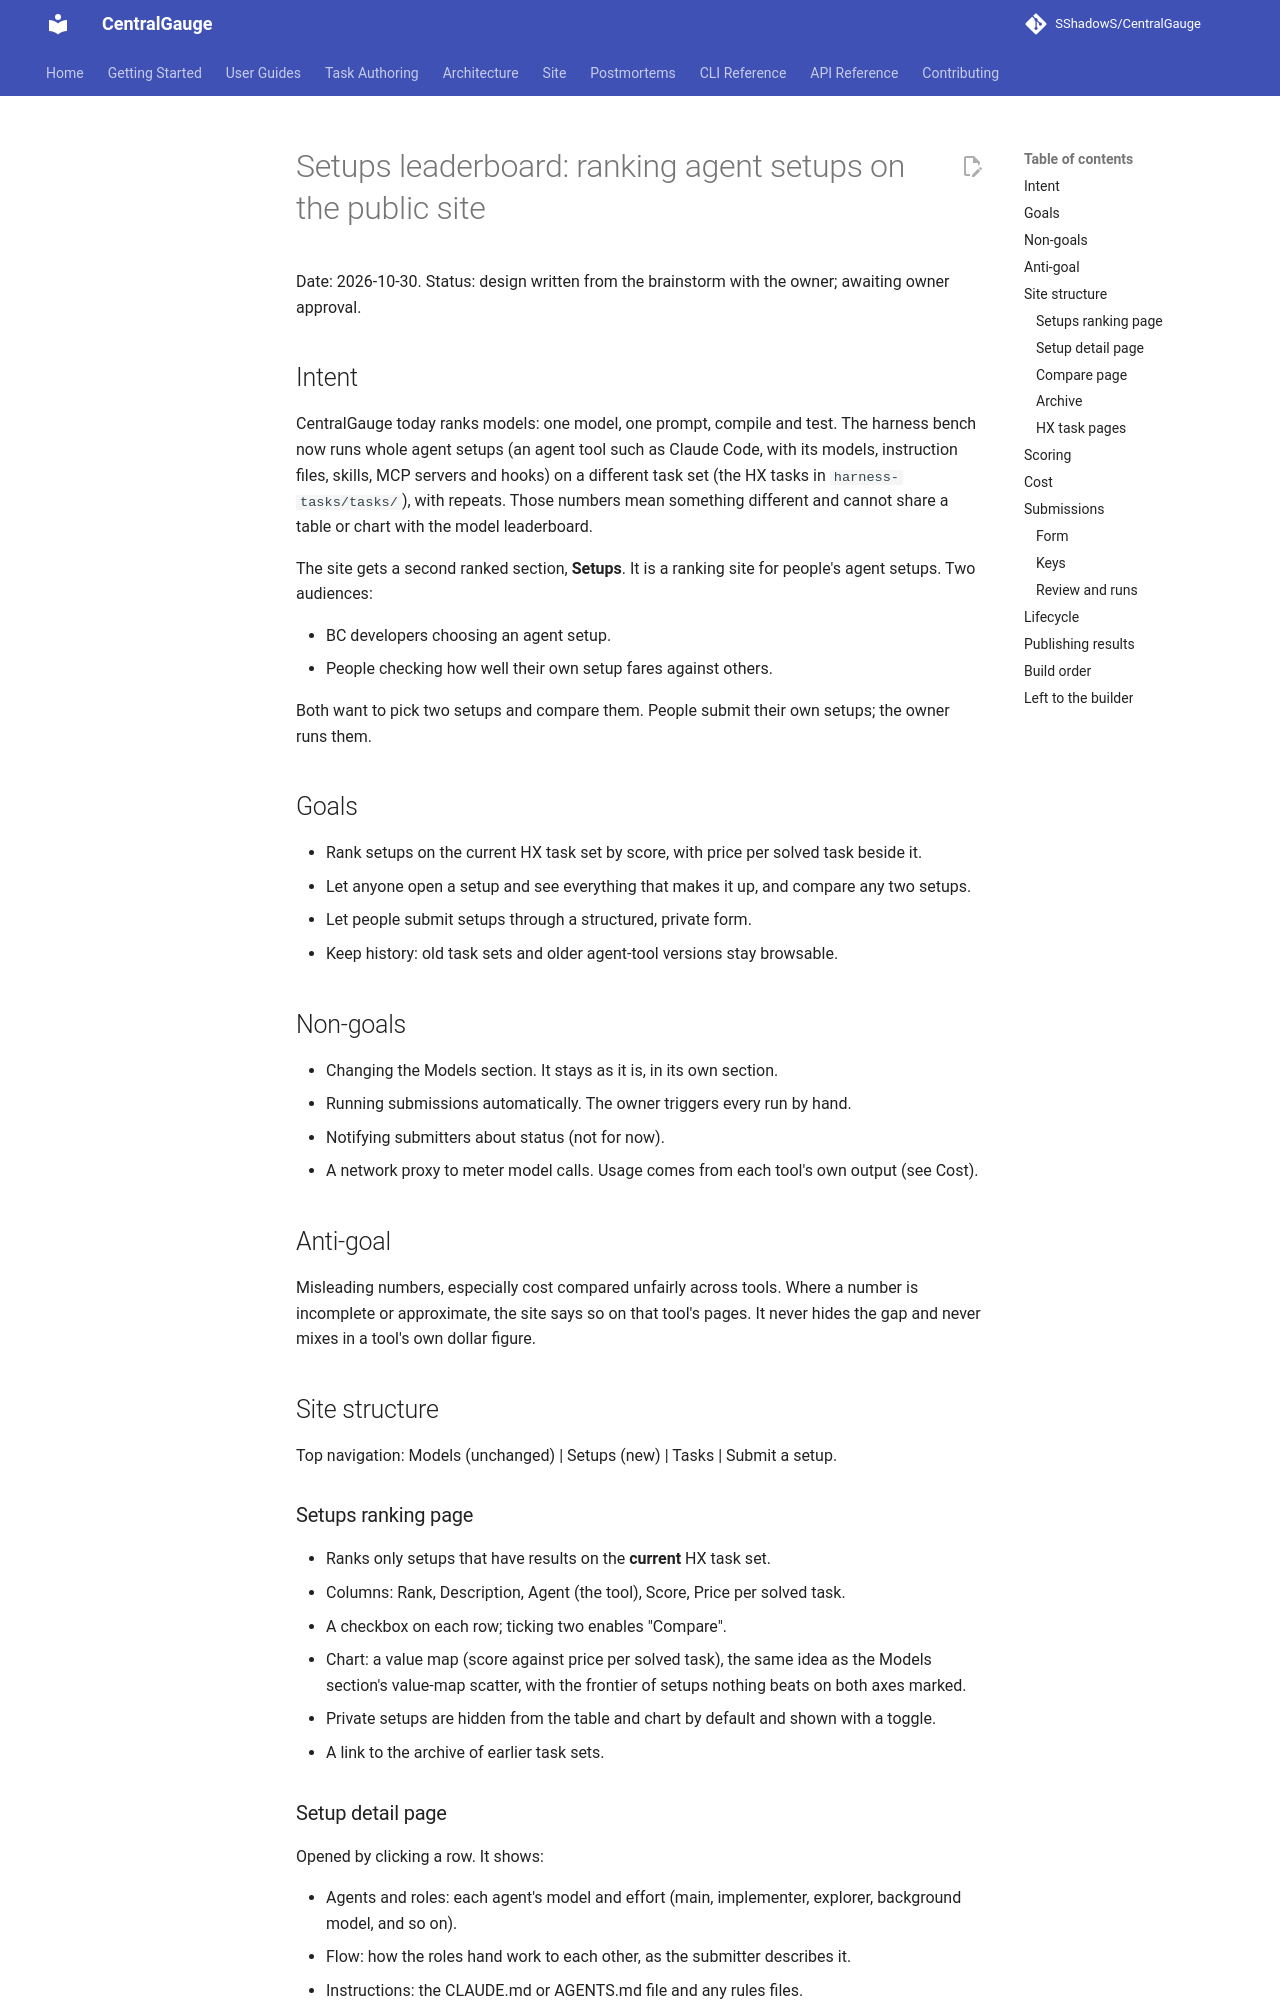

repository: SShadowS/CentralGauge · page: superpowers/specs/2026-10-30-setups-leaderboard-design/index.html · generator: mkdocs

# Setups leaderboard: ranking agent setups on the public site

Date: 2026-10-30. Status: design written from the brainstorm with the owner; awaiting owner approval.

## Intent

CentralGauge today ranks models: one model, one prompt, compile and test. The harness bench now runs whole agent
setups (an agent tool such as Claude Code, with its models, instruction files, skills, MCP servers and hooks) on a
different task set (the HX tasks in `harness-tasks/tasks/`), with repeats. Those numbers mean something different and
cannot share a table or chart with the model leaderboard.

The site gets a second ranked section, **Setups**. It is a ranking site for people's agent setups. Two audiences:

- BC developers choosing an agent setup.
- People checking how well their own setup fares against others.

Both want to pick two setups and compare them. People submit their own setups; the owner runs them.

## Goals

- Rank setups on the current HX task set by score, with price per solved task beside it.
- Let anyone open a setup and see everything that makes it up, and compare any two setups.
- Let people submit setups through a structured, private form.
- Keep history: old task sets and older agent-tool versions stay browsable.

## Non-goals

- Changing the Models section. It stays as it is, in its own section.
- Running submissions automatically. The owner triggers every run by hand.
- Notifying submitters about status (not for now).
- A network proxy to meter model calls. Usage comes from each tool's own output (see Cost).

## Anti-goal

Misleading numbers, especially cost compared unfairly across tools. Where a number is incomplete or approximate, the
site says so on that tool's pages. It never hides the gap and never mixes in a tool's own dollar figure.

## Site structure

Top navigation: Models (unchanged) | Setups (new) | Tasks | Submit a setup.

### Setups ranking page

- Ranks only setups that have results on the **current** HX task set.
- Columns: Rank, Description, Agent (the tool), Score, Price per solved task.
- A checkbox on each row; ticking two enables "Compare".
- Chart: a value map (score against price per solved task), the same idea as the Models section's value-map scatter,
  with the frontier of setups nothing beats on both axes marked.
- Private setups are hidden from the table and chart by default and shown with a toggle.
- A link to the archive of earlier task sets.

### Setup detail page

Opened by clicking a row. It shows:

- Agents and roles: each agent's model and effort (main, implementer, explorer, background model, and so on).
- Flow: how the roles hand work to each other, as the submitter describes it.
- Instructions: the CLAUDE.md or AGENTS.md file and any rules files.
- Skills, MCP servers, hooks and plugins, and tool settings.
- Results: score, price per solved task, per-task pass rate over repeats, cost and time.
- The agent tool version it was run on, and a history of earlier versions with their numbers.
- Whether it depends on a submitter-supplied key (see Submissions).
- The known issues for its agent tool's cost numbers (see Cost).

**Private setups** show the structure: tool, models and roles, and the names of skills and MCP servers. They do not show
file contents or the zip.
